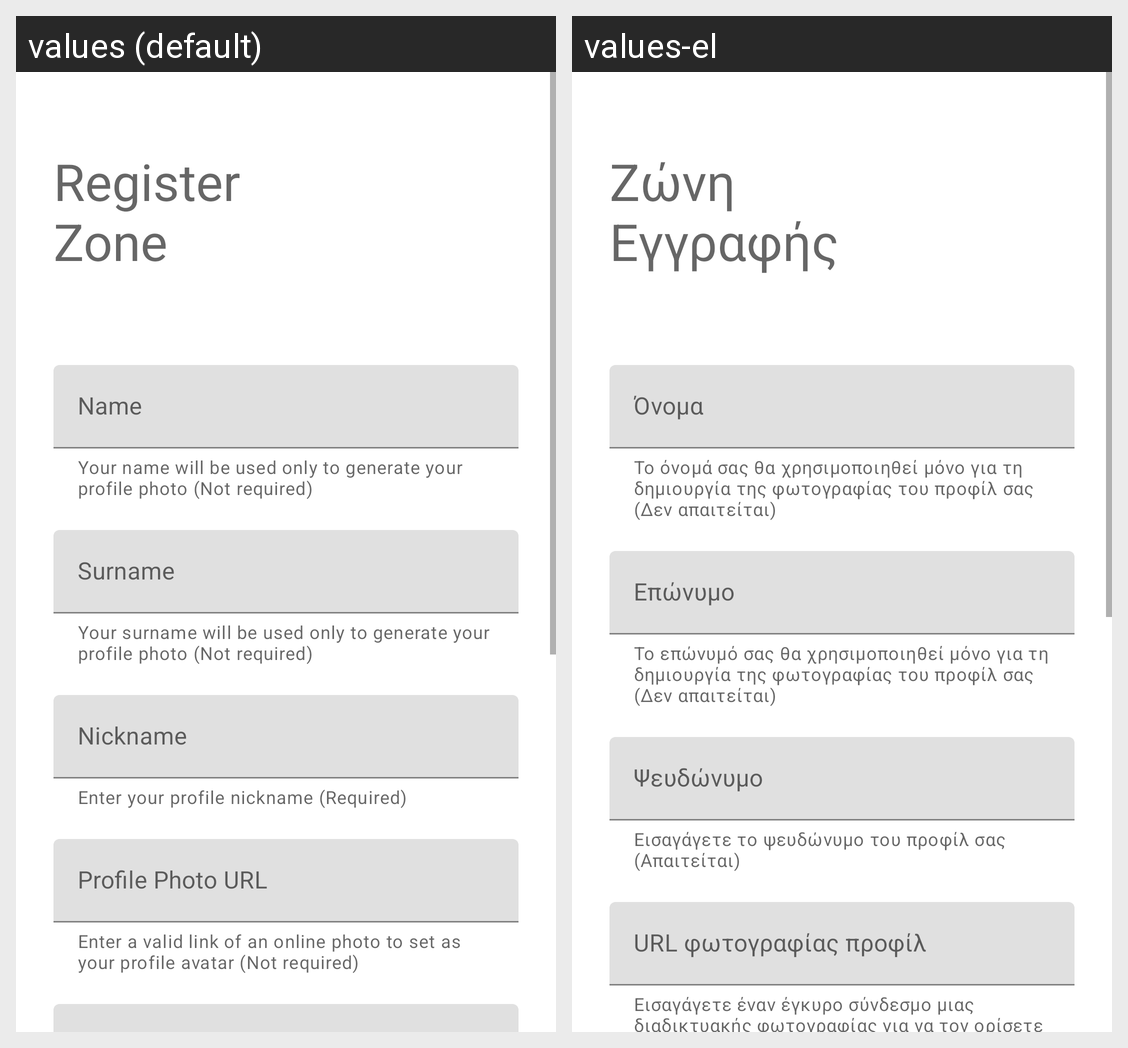

The same Android screen rendered under two of its app's locales, left to right. List the strings drawn on it with the default value and each locale's translation.
Android screen res/layout/activity_register.xml rendered under 2 locales, left to right: values (default), values-el. Device: Nexus 5 (rendered at 1080×1920; each locale shown at half size, 540×960, under a caption strip naming it); theme Theme.DriveOn.
Strings drawn on this screen, with the default value and each locale's value (text and hints the layout hard-codes, and strings that could not be matched under every locale, appear in the picture but are not listed):

register
  values: Register Zone
  values-el: Ζώνη Εγγραφής

profile_name_explanation
  values: Your name will be used only to generate your profile photo (Not required)
  values-el: Το όνομά σας θα χρησιμοποιηθεί μόνο για τη δημιουργία της φωτογραφίας του προφίλ σας (Δεν απαιτείται)

profile_surname_explanation
  values: Your surname will be used only to generate your profile photo (Not required)
  values-el: Το επώνυμό σας θα χρησιμοποιηθεί μόνο για τη δημιουργία της φωτογραφίας του προφίλ σας (Δεν απαιτείται)

profile_nickname_explanation
  values: Enter your profile nickname (Required)
  values-el: Εισαγάγετε το ψευδώνυμο του προφίλ σας (Απαιτείται)

profile_photo_uri_explanation
  values: Enter a valid link of an online photo to set as your profile avatar (Not required)
  values-el: Εισαγάγετε έναν έγκυρο σύνδεσμο μιας διαδικτυακής φωτογραφίας για να τον ορίσετε ως avatar του προφίλ σας (Δεν απαιτείται)
